Labelled photos from "hsqc", an image-classification folder in stefhk3/nmrchemclassify. The possible labels are: alkaloids and derivatives, benzenoids, lipids and lipid-like molecules, nucleosides nucleotides and analogues, organic acids and derivatives, organic nitrogen compounds, organic oxygen compounds, organoheterocyclic compounds, phenylpropanoids and polyketides.

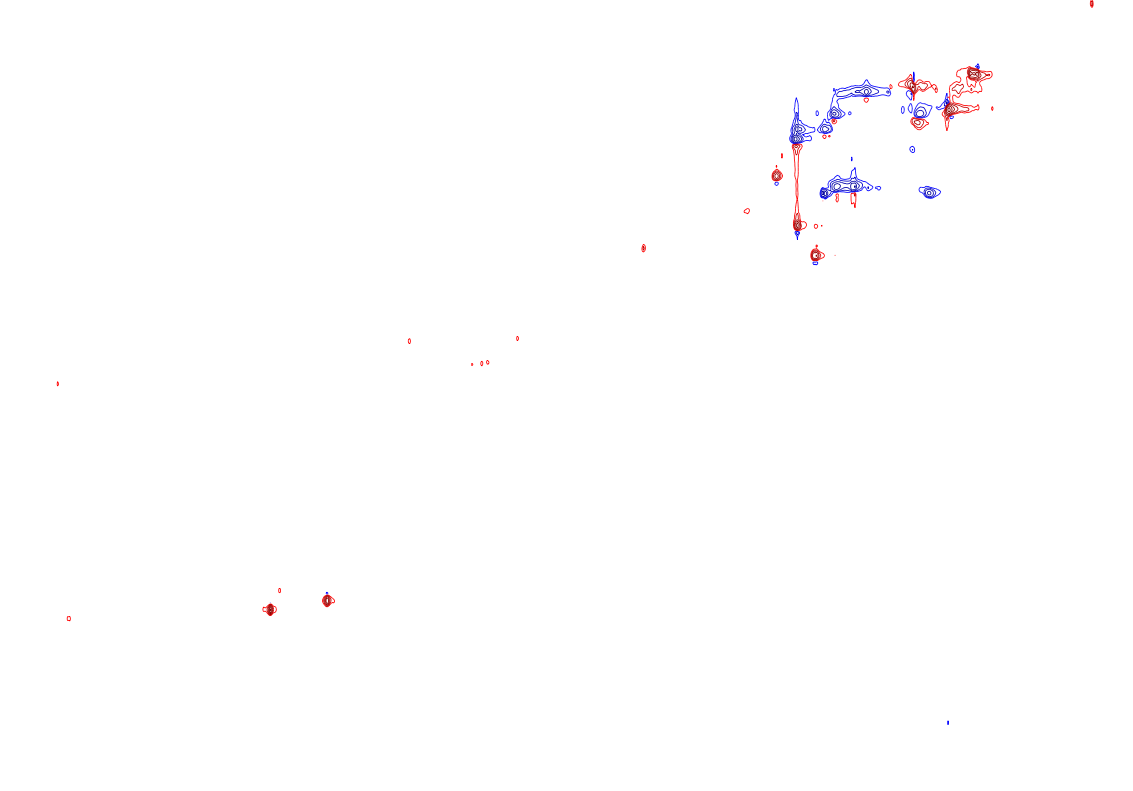
Label: lipids and lipid-like molecules

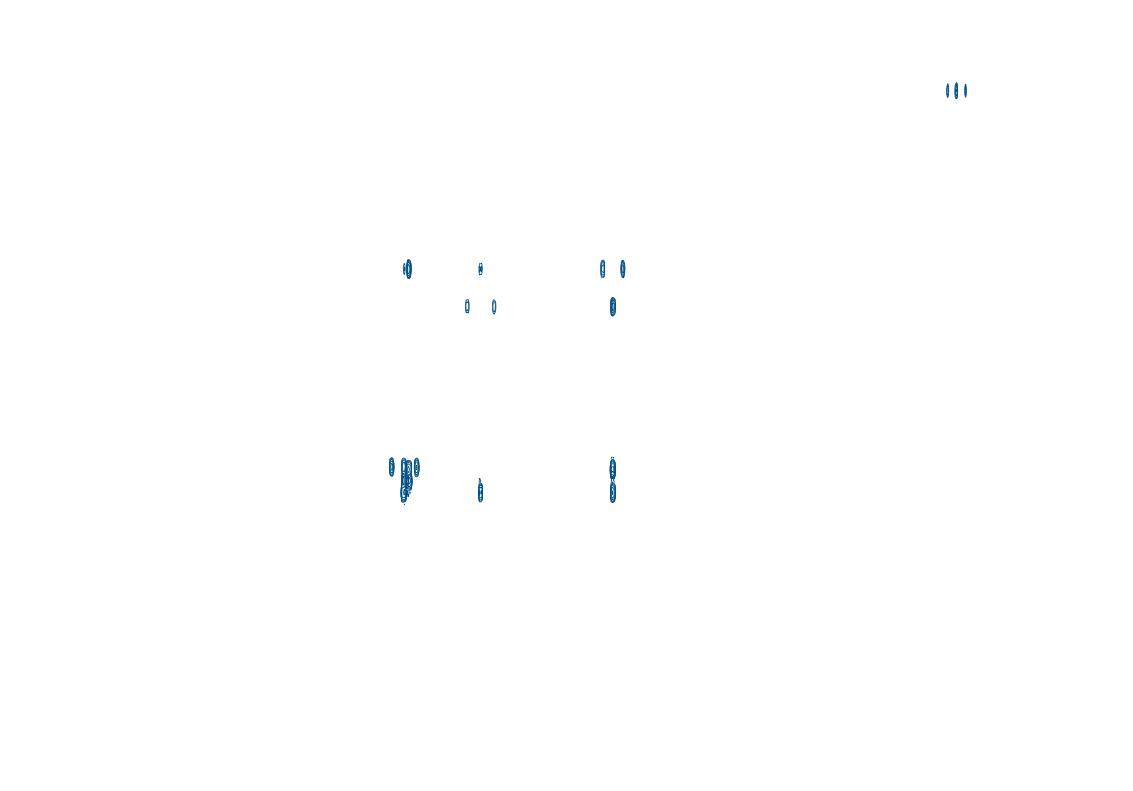
Label: benzenoids

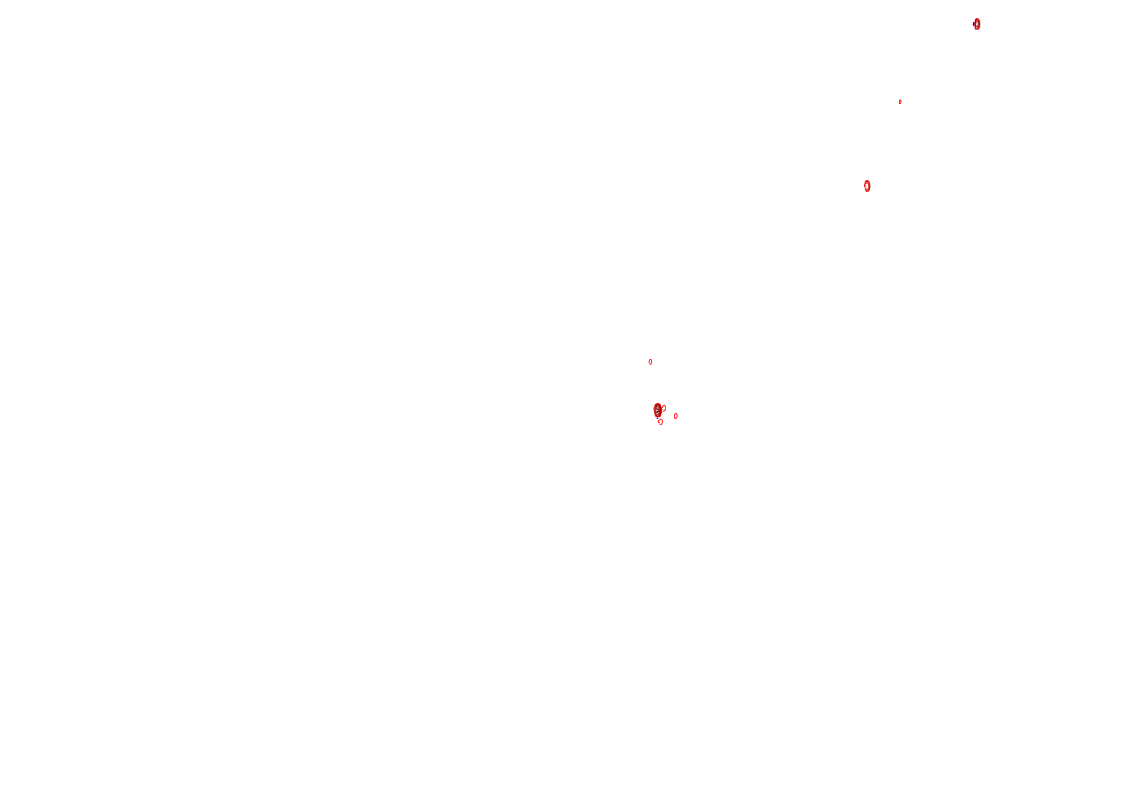
Label: organic oxygen compounds

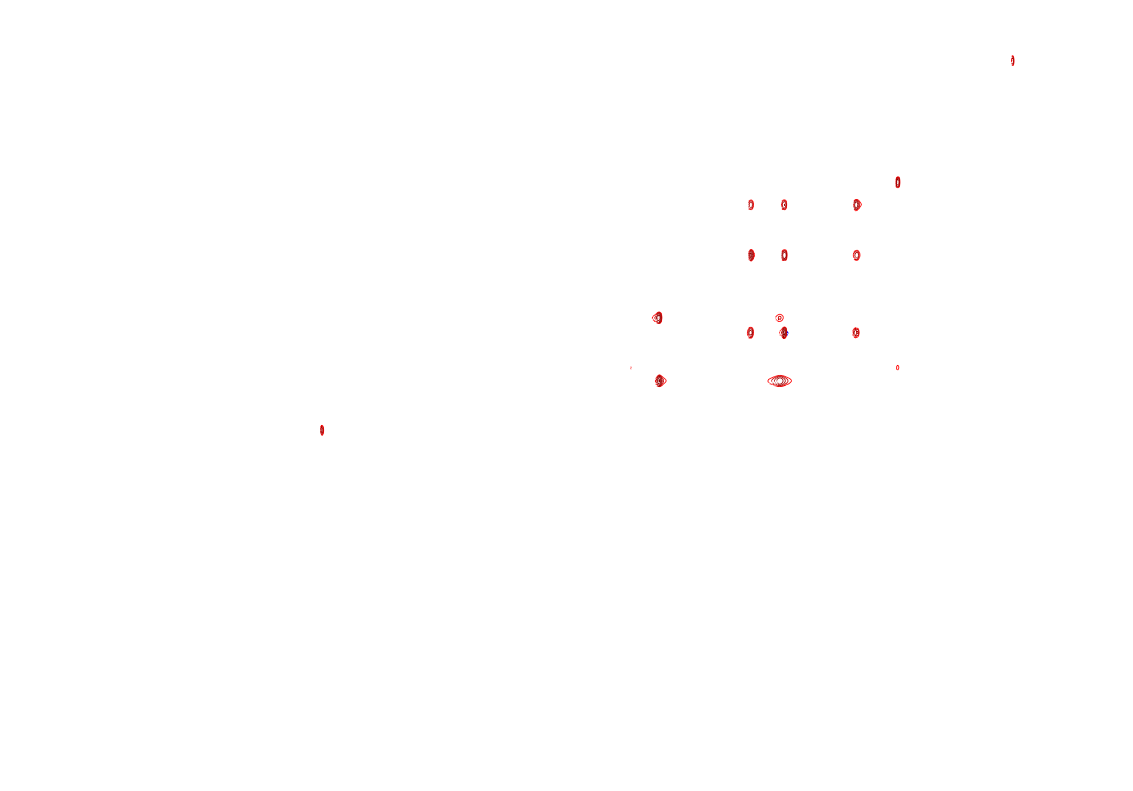
Label: organoheterocyclic compounds

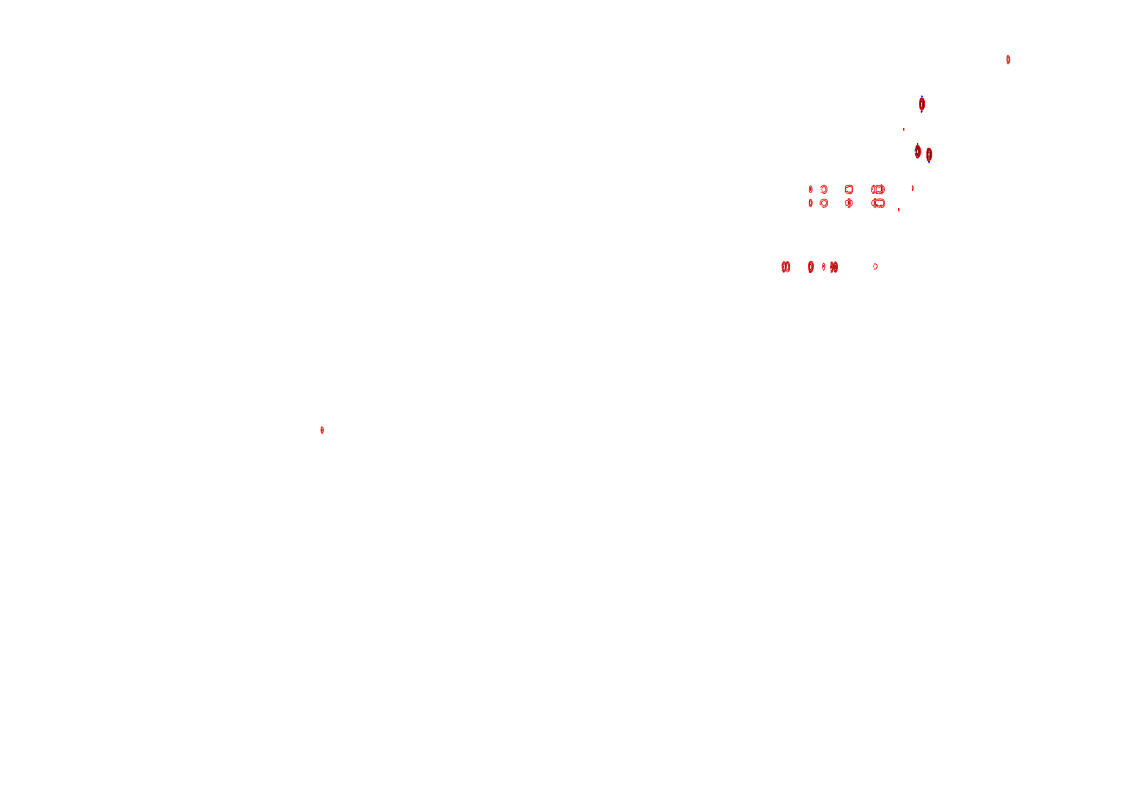
Label: lipids and lipid-like molecules

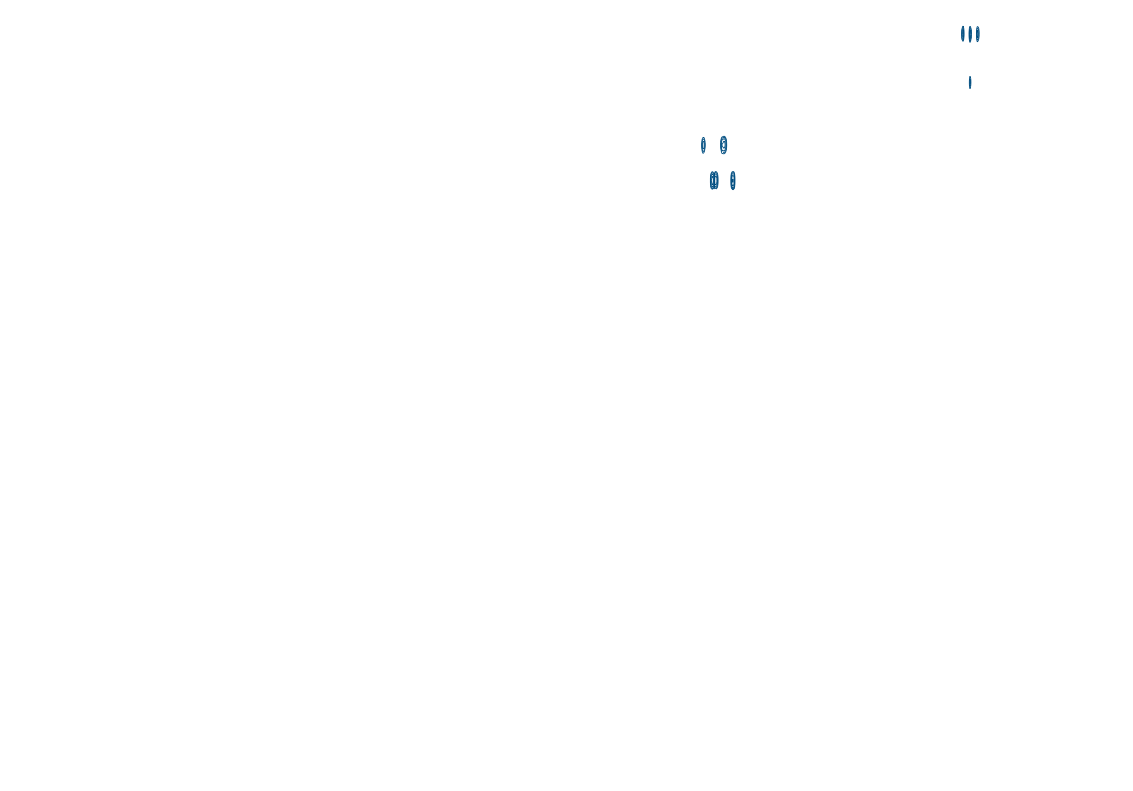
Label: organic acids and derivatives
